The GitHub repository ngue01/project_signe_des_main contains a labelled image folder "Data" with 4 categories: maux tete augm, secours augm, vertige augm, vomissement augm. Examples follow, each with its label.

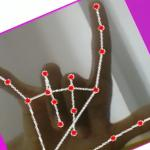
Label: secours augm

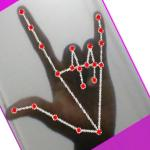
Label: secours augm

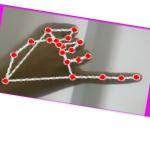
Label: maux tete augm

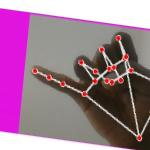
Label: maux tete augm

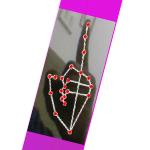
Label: vomissement augm

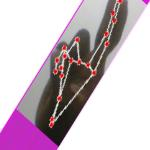
Label: vertige augm
